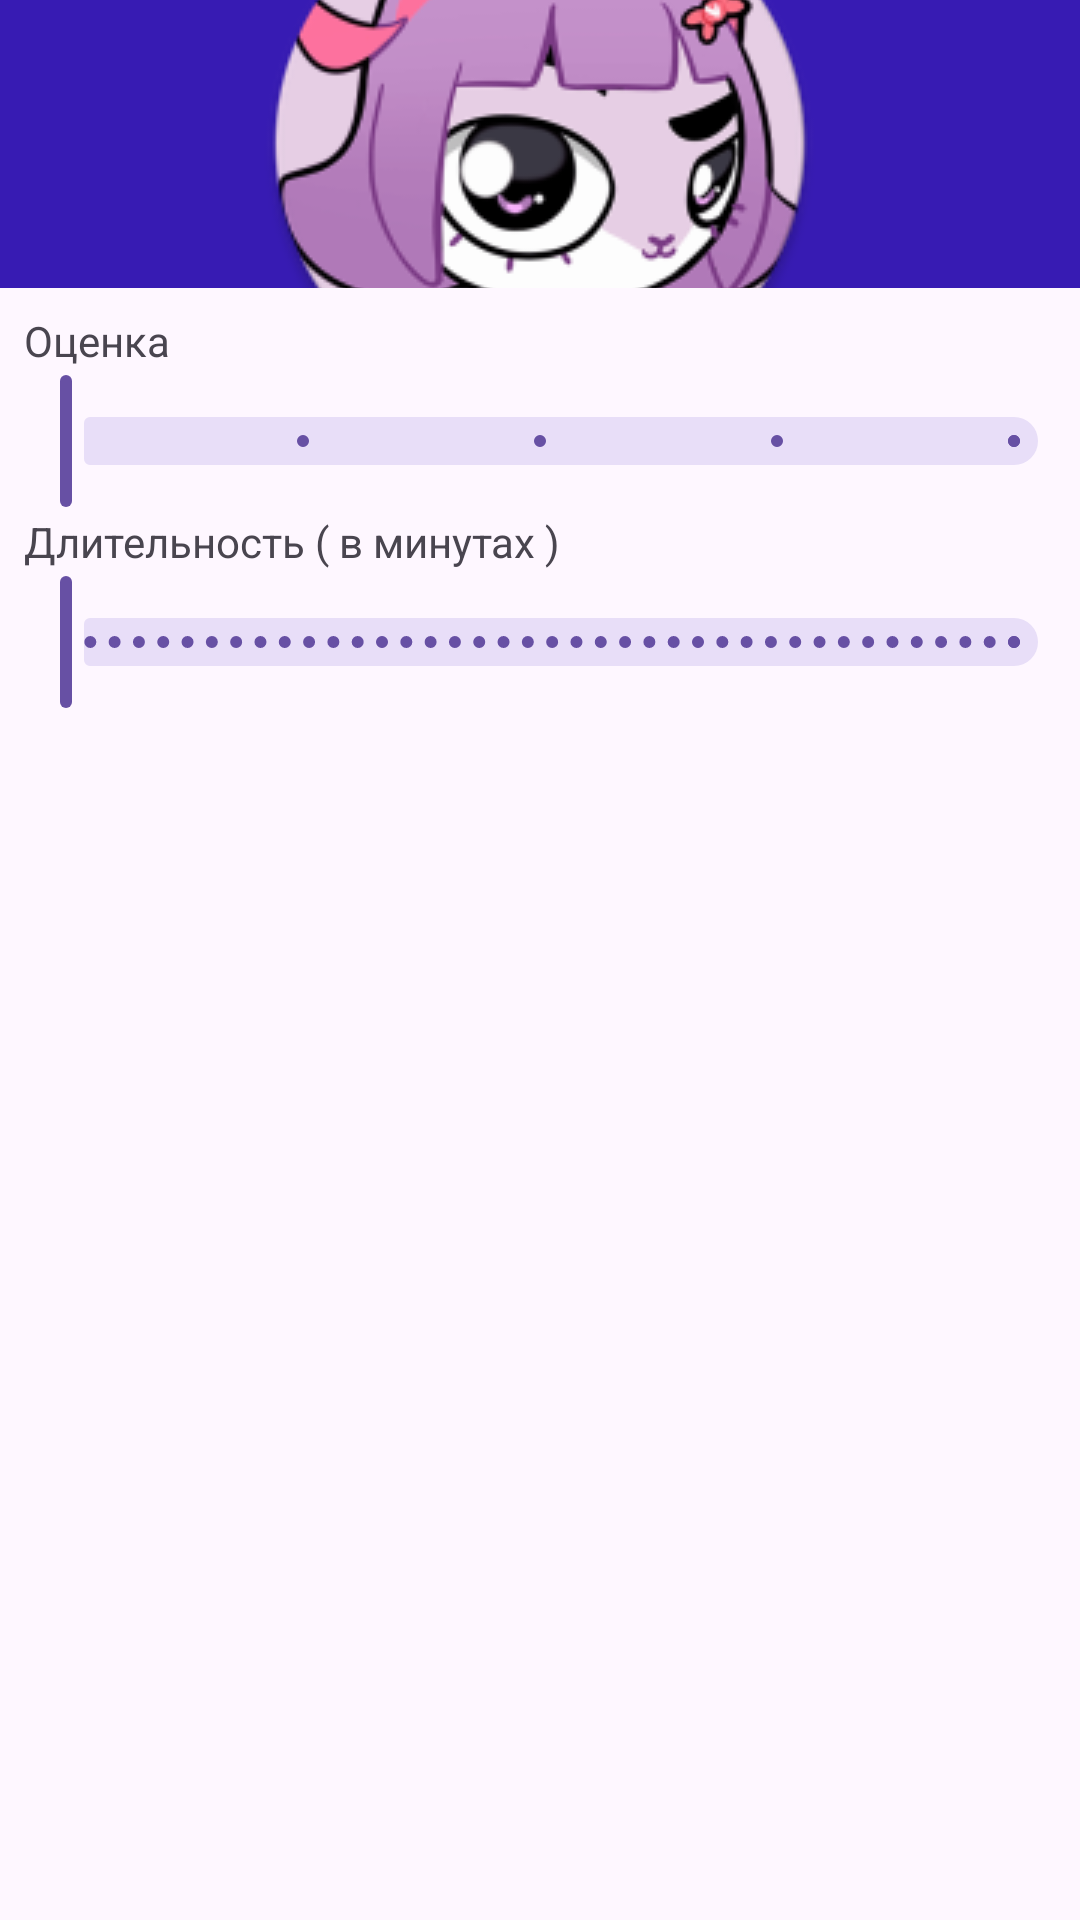

Write the Android layout XML for this screen, with the resource values it uses.
<!-- AndroidManifest.xml: application theme Theme.AdventOfFap -->
<!-- res/layout/dialog_add.xml -->
<?xml version="1.0" encoding="utf-8"?>
<LinearLayout xmlns:android="http://schemas.android.com/apk/res/android"
    xmlns:tools="http://schemas.android.com/tools"
    android:layout_width="wrap_content"
    android:layout_height="wrap_content"
    android:orientation="vertical">

    <ImageView
        android:layout_width="match_parent"
        android:layout_height="96dp"
        android:background="#371BB3"
        android:contentDescription="@string/masunya_description"
        android:scaleType="center"
        android:src="@drawable/masunya" />

    <TextView
        android:id="@+id/rating_title"
        android:layout_width="wrap_content"
        android:layout_height="wrap_content"
        android:layout_marginStart="8dp"
        android:layout_marginTop="8dp"
        android:text="@string/rating_title" />

    <com.google.android.material.slider.Slider
        android:id="@+id/rating_slider"
        android:layout_width="wrap_content"
        android:layout_height="wrap_content"
        android:contentDescription="@string/slider_description"
        android:hapticFeedbackEnabled="false"
        android:saveEnabled="false"
        android:stepSize="1"
        android:value="1"
        android:valueFrom="1"
        android:valueTo="5"
        tools:ignore="DuplicateSpeakableTextCheck" />

    <TextView
        android:id="@+id/time_title"
        android:layout_width="wrap_content"
        android:layout_height="wrap_content"
        android:layout_marginStart="8dp"
        android:text="@string/time_title" />

    <com.google.android.material.slider.Slider
        android:id="@+id/time_slider"
        android:layout_width="wrap_content"
        android:layout_height="wrap_content"
        android:contentDescription="@string/slider_description"
        android:hapticFeedbackEnabled="false"
        android:saveEnabled="false"
        android:stepSize="1"
        android:value="1"
        android:valueFrom="1"
        android:valueTo="90" />
</LinearLayout>
<!-- resources referenced by this layout -->
<resources>
  <!-- drawable masunya: png bitmap (drawable, 32034 bytes) -->
  <string name="masunya_description">Стикер масюни</string>
  <string name="rating_title">Оценка</string>
  <string name="slider_description">Слайдер</string>
  <string name="time_title">Длительность ( в минутах )</string>
  <style name="Theme.AdventOfFap" parent="Base.Theme.AdventOfFap" />
  <style name="Base.Theme.AdventOfFap" parent="Theme.Material3.DayNight.NoActionBar">
          
          
      </style>
</resources>
